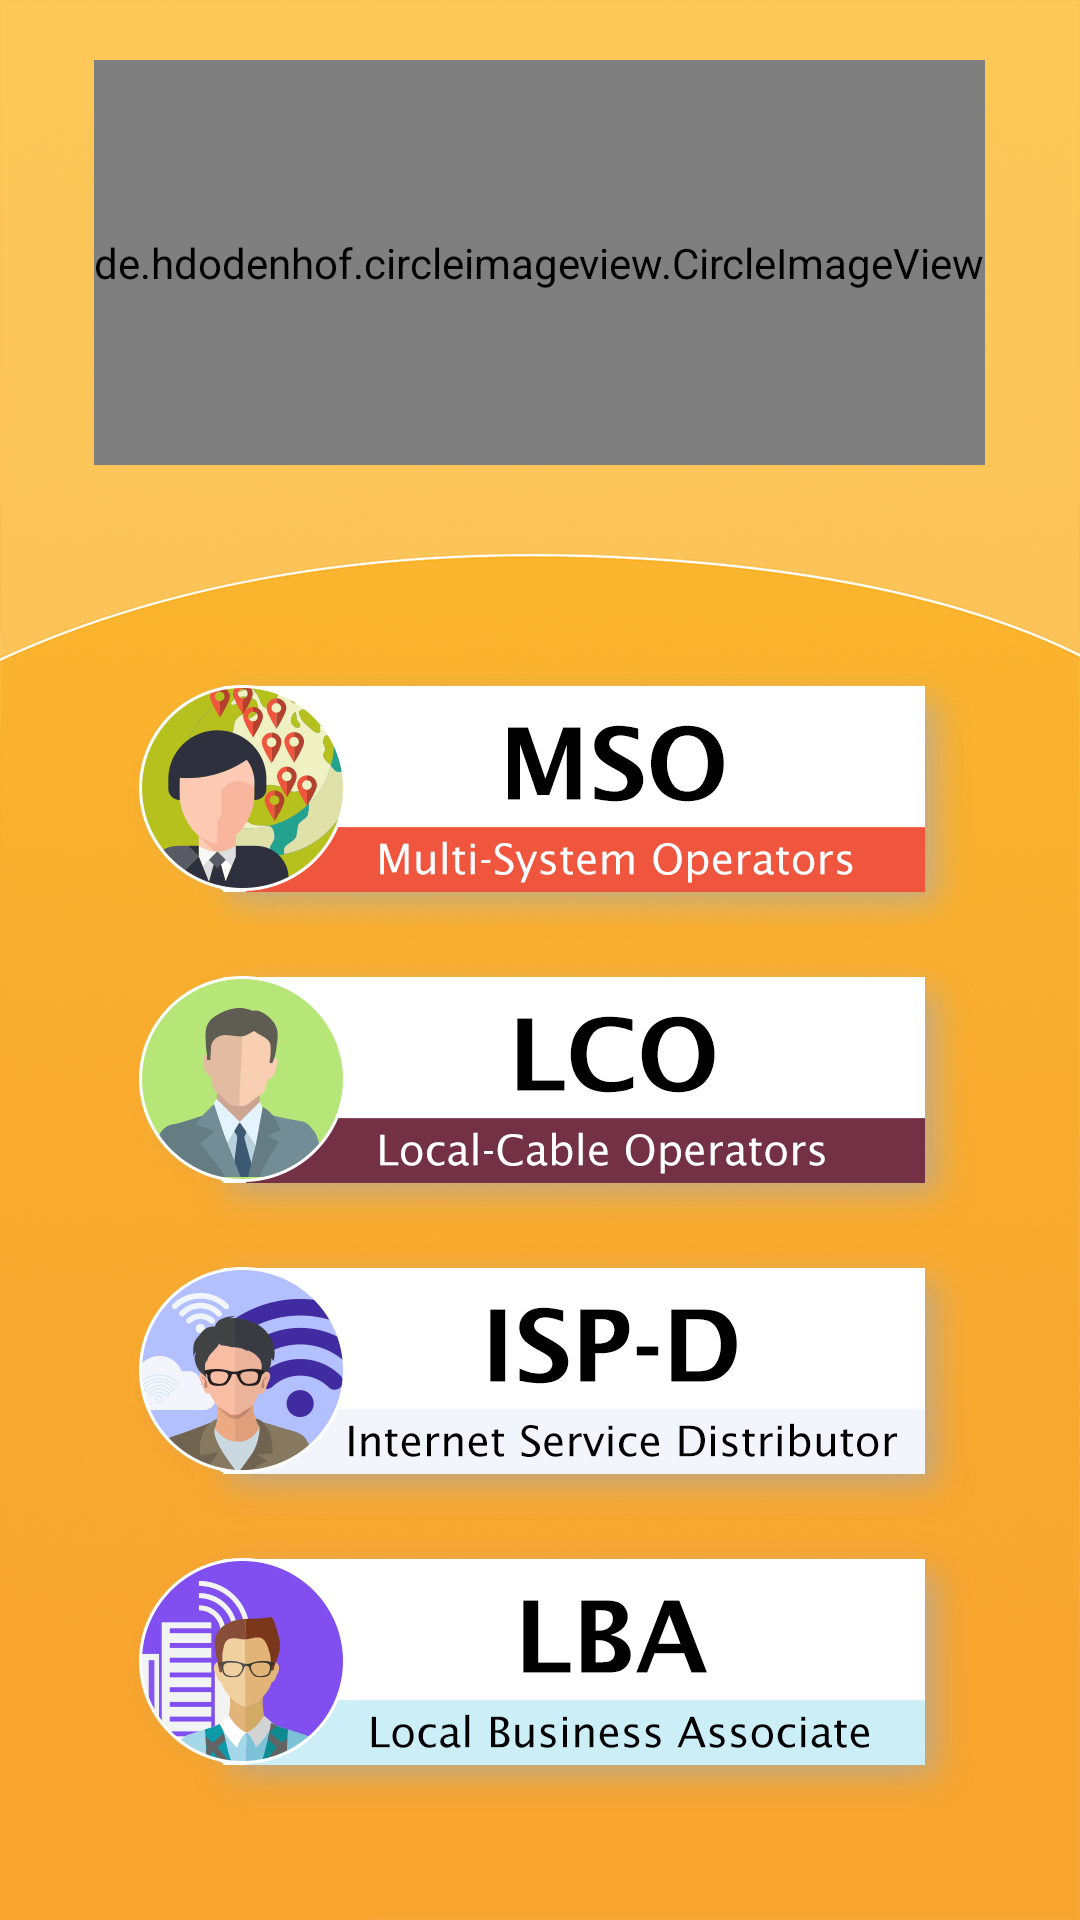

Layout XML and referenced resources for this Android screen:
<!-- AndroidManifest.xml: application theme AppTheme -->
<!-- res/layout/activity_main.xml -->
<?xml version="1.0" encoding="utf-8"?>
<layout xmlns:android="http://schemas.android.com/apk/res/android"
    xmlns:app="http://schemas.android.com/apk/res-auto"
    xmlns:tools="http://schemas.android.com/tools"
    tools:context=".ui.ui.activity.main.MainActivity">

    <data>

        <variable
            name="mainView"
            type="com.example.lcogetpack.ui.ui.activity.main.MainViewModel" />
    </data>

    <LinearLayout
        android:id="@+id/activity_main"
        android:layout_width="match_parent"
        android:layout_height="match_parent"
        android:background="@mipmap/main_bg"
        android:gravity="center"
        android:orientation="vertical">

        <LinearLayout
            android:layout_width="match_parent"
            android:layout_height="wrap_content"
            android:layout_marginTop="@dimen/sp_20"
            android:gravity="center"
            android:orientation="vertical">

            <de.hdodenhof.circleimageview.CircleImageView
                android:layout_width="wrap_content"
                android:layout_height="135dp"
                android:src="@mipmap/ic_bird" />

            <TextView
                android:layout_width="match_parent"
                android:layout_height="wrap_content"
                android:layout_marginTop="@dimen/sp_15"
                android:gravity="center"
                android:text="IFCO"
                android:textColor="@color/black"
                android:textSize="@dimen/sp_25"
                android:textStyle="bold"
                android:visibility="gone" />

        </LinearLayout>

        <LinearLayout
            android:layout_width="match_parent"
            android:layout_height="match_parent"
            android:gravity="center"
            android:orientation="vertical">

            <LinearLayout
                android:layout_width="match_parent"
                android:layout_height="match_parent"
                android:layout_gravity="center"
                android:gravity="center"
                android:orientation="vertical">

                <LinearLayout
                    android:layout_width="match_parent"
                    android:layout_height="wrap_content"
                    android:layout_marginTop="@dimen/diemen_30dp"
                    android:gravity="center">

                    <ImageView
                        android:id="@+id/img_mso"
                        android:layout_width="wrap_content"
                        android:layout_height="wrap_content"
                        android:src="@mipmap/ic_mso" />

                </LinearLayout>

                <LinearLayout
                    android:layout_width="match_parent"
                    android:layout_height="wrap_content"
                    android:gravity="center">

                    <ImageView
                        android:id="@+id/img_lco"
                        android:layout_width="wrap_content"
                        android:layout_height="wrap_content"
                        android:src="@mipmap/ic_lco" />

                </LinearLayout>

                <LinearLayout
                    android:layout_width="match_parent"
                    android:layout_height="wrap_content"
                    android:gravity="center">

                    <ImageView
                        android:id="@+id/img_isd"
                        android:layout_width="wrap_content"
                        android:layout_height="wrap_content"
                        android:src="@mipmap/ic_isd" />

                </LinearLayout>

                <LinearLayout
                    android:layout_width="match_parent"
                    android:layout_height="wrap_content"
                    android:gravity="center">

                    <ImageView
                        android:id="@+id/img_lba"
                        android:layout_width="wrap_content"
                        android:layout_height="wrap_content"
                        android:src="@mipmap/ic_lba" />

                </LinearLayout>

            </LinearLayout>

        </LinearLayout>

    </LinearLayout>

</layout>
<!-- resources referenced by this layout -->
<resources>
  <item name="black" type="color">#000000</item>
  <dimen name="diemen_30dp">30dp</dimen>
  <dimen name="sp_15">15sp</dimen>
  <dimen name="sp_20">20sp</dimen>
  <dimen name="sp_25">26sp</dimen>
  <!-- mipmap ic_bird: png bitmap (mipmap-hdpi, 18854 bytes) -->
  <!-- mipmap ic_isd: png bitmap (mipmap-hdpi, 24384 bytes) -->
  <!-- mipmap ic_lba: png bitmap (mipmap-hdpi, 22536 bytes) -->
  <!-- mipmap ic_lco: png bitmap (mipmap-hdpi, 21856 bytes) -->
  <!-- mipmap ic_mso: png bitmap (mipmap-hdpi, 25956 bytes) -->
  <!-- mipmap main_bg: png bitmap (mipmap-hdpi, 212410 bytes) -->
  <style name="AppTheme" parent="Theme.AppCompat.Light.NoActionBar">
          
          <item name="colorPrimary">@color/colorPrimary</item>
          <item name="colorPrimaryDark">@color/colorPrimaryDark</item>
          <item name="colorAccent">@color/colorAccent</item>
      </style>
  <color name="colorPrimary">#F7952B</color>
  <color name="colorPrimaryDark">#EA7A0A</color>
  <color name="colorAccent">#EA7A0A</color>
  
      //-------------------------------------------------------------------
</resources>
